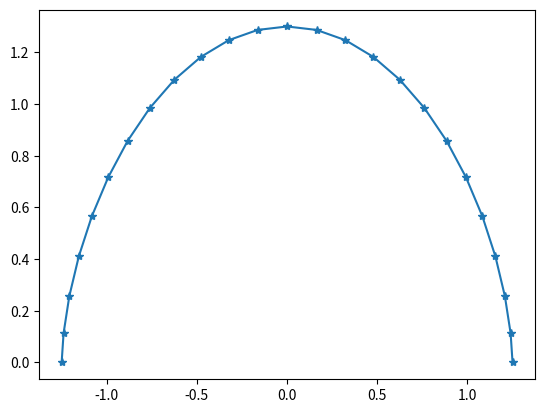

Here is the Python script that generated this plot: (Note: this script raises an exception after producing the figure.)
# -*- coding: utf-8 -*-
"""
Created on Thu Oct 25 11:10:25 2012
geometry 2D toolbox:
    point
    line
    curve
    split
    trim
    rotate
    translate
    scale
@author: Maxim
"""

import matplotlib.pyplot as plt
import numpy as ny
import scipy.interpolate as interpolate
import math
from math import radians, pi,sin,cos
from numpy import flipud, vstack, arange, array, zeros,linspace,hstack,transpose

def sort_airfoil_coordinates(coordinates,start=0.1,end=0.9):
    crdNew = ny.zeros(coordinates.shape)
    i = 0
    for pt in coordinates:
        if start<=pt[0]<=end:
            crdNew[i] = pt
            i += 1
    return crdNew[:i]

def cross_section_cst(kUp,kLo,width,heightUp,heightLo,numPts=25):
    x = linspace(0,pi,numPts,True)
    xPts = [(cos(xx)+1)/2.0 for xx in x]

    upPts = cs_cst(kUp,xPts)
    loPts = cs_cst(kLo,xPts)
    
    hUp = cs_cst(kUp,[0.5])[0,1]
    hLo = cs_cst(kLo,[0.5])[0,1]
    
    upPts[:,0] = (upPts[:,0]-0.5)*width
    loPts[:,0] = (loPts[:,0]-0.5)*width
    upPts[:,1] = upPts[:,1]*heightUp/hUp
    loPts[:,1] = -loPts[:,1]*heightLo/hLo
    
    plt.figure(1)
    plt.plot(upPts[:,0],upPts[:,1],'*-')
    plt.hold(True)
    plt.plot(loPts[:,0],loPts[:,1],'*r-')
    plt.axis('equal')
    plt.grid(True)
    plt.show()
    
def cs_cst(k,xPts):
    y = zeros(len(xPts))
    i = 0
    for x in xPts:
        y[i] = (x*(1.0-x))**k
        i +=1
    coord = vstack([xPts,y])
    return transpose(coord)

def runTest2():
    cross_section_cst(0.6,0.6,2.5,1.3,1.4)

def ellipse2D(pt1,pt2,center,angleStart=0,angleEnd=360,nPts=10):
    """
    creates 2D ellipse with given edge points
    
    :ivar 2Dpoint pt1: side point
    :ivar 2Dpoint pt2: top point
    :ivar float angleStart: first angle of ellipse
    :ivar float angleEnd: end angle of ellipse
    """
    angleStart = radians(angleStart)
    angleEnd   = radians(angleEnd)
    a = abs(pt1[0] - pt2[0])
    b = abs(pt1[1] - pt2[1])
    step    = (angleEnd-angleStart)/(nPts-1)
    angles  = arange(angleStart,angleEnd+step,step)
    ellipse = zeros([nPts,2])
    for i,angle in enumerate(angles):
        ellipse[i,0] = center[0] + a*cos(angle)
        ellipse[i,1] = center[1] + b*sin(angle)
    return ellipse

def ellipse_circumference(a,b):
    a,b = float(a), float(b)
    C = 4.0*(pi*a*b + (a-b)**2)/(a+b)
    return C

def get_distance(point1,point2=[0.0,0.0]):
    """
    calculates the distance between two points
    
    :param array point1: coordinates of first point
    :param array point2: coordinates of second point
    
    Returns:
        distance between two points
    """
    distance = 0.0
    for i,crd in enumerate(point1):
        distance += (crd-point2[i])**2
    return distance**0.5

def join_coordinates(upPts, loPts):
    """
    joins two arrays of airfoil points into one.
    
    :param array upPts: upper curve points starting from leading edge
    :param array loPts: lower curve points starting from leading edge
    
    Returns:
        airfoil coordinates array starting from upper curve trailing 
        edge point
    """
    if upPts[0,0]<upPts[-1,0]:
        upPts = flipud(upPts)
    if loPts[0,0]>loPts[-1,0]:
        loPts = flipud(loPts)
    d = get_distance(upPts[-1,:],loPts[0,:])
    if d<1e-3:
        loPts = loPts[1:]
    coord = vstack([upPts,loPts])
    return coord

def separate_coordinates(coord):
    """
    separates airfoil coordinates array into array of upper and 
    lower points. Separation point is found as closest point to [0;0]
    
    :param array coord: airfoil coordinates array starting from upper 
        curve trailing edge point
    
    Returns:
        upper and lower curve points starting from leading edge
    """
    minDist = 10.0
    for i,point in enumerate(coord):
        distance = get_distance(point)
        if distance<minDist:
            sepPt = i
            minDist = distance
    upPts = vstack([coord[:sepPt],coord[sepPt]])
    upPts = flipud(upPts)
    loPts = coord[sepPt:]
    return upPts, loPts

def curve_pt_dist_normalized(curvePts):
    length = zeros(len(curvePts))
    dist = 0.0
    for i,pt in enumerate(curvePts[1:]):
        dist += get_distance(pt,curvePts[i])
        length[i+1] = dist
    length = length / dist
    return length

def curve_length(curvePts):
    """
    calculates the length of the curve as sum of distances of all curve points
    """
    length = 0.0
    for i,pt in enumerate(curvePts[1:]):
        pt2 = curvePts[i]
        length += get_distance(pt,pt2)
    return length

def get_pts_in_range(curvePts,lb=[],ub=[]):
    """
    takes curve point in format [x;y] and returns all the points 
    with lb <= x <= ub
    
    :param array curvePts: points of the curve
    :param float lb: lower bound x value
    :param float ub: upper bound x value
    """
    if lb==[]:
        lb = ny.min(curvePts[:,0])
    if ub==[]:
        ub = ny.max(curvePts[:,0])
    newCurvePts = ny.zeros([1,2])
    for pt in curvePts:
        if pt[0]>=lb and pt[0]<=ub:
            newCurvePts = ny.vstack([newCurvePts,pt])
    return newCurvePts[1:]

class LinePtPt():
    #limitation - vertical line is not allowed
    def __init__(self,startPt,endPt):
        self.startPt = startPt
        self.endPt   = endPt
        self.dx = endPt[0] - startPt[0]
        self.dy = endPt[1] - startPt[1]
        self.slope = self.dy / self.dx
        self.b = (endPt[0]*startPt[1] + startPt[0]*endPt[1])
        self.length = (self.dx**2 + self.dy**2)**0.5
    def __call__(self,x):
        y = self.slope*x + self.b
        return y

class SplineCurve():
    def __init__(self,nodes):
        self.type = 'xy'
        x = nodes.x
        y = nodes.y
        self.curve = interpolate.interp1d(x,y,'cubic')
    def __call__(self,x):
        if hasattr(x, '__iter__'):
            x = [float(xx) for xx in x]
        else:
            x = float(x)
        return self.curve(x)

def BPOcoef(order):
            K = ny.ones([order+1],int)
            for ii in range(1,order):
                K[ii] = math.factorial(order)/(math.factorial(ii)*math.factorial(order-ii))
            return K

class ClassFcn():
    def __init__(self,N=[0.5,1.0]):
        self.N1 = N[0]
        self.N2 = N[1]
    def __call__(self,x):
        return x**self.N1 * (1-x)**self.N2

class ShapeFcn():
    def __init__(self,A):
        self.order = len(A)-1
        K = BPOcoef(self.order)
        self.K = A*K
    def __call__(self,x):
        S = 0
        xx = 1-x
        for i,k in enumerate(self.K):
            S+= x**i * xx**(self.order-i) * k
        return S

class CstCurve():
    def __init__(self,A,N=[0.5,1.0]):
        self.type = 'xy'
        self.classCurve = ClassFcn(N)
        self.shapeCurve = ShapeFcn(A)
    def __call__(self,x):
        return self.classCurve(x) * self.shapeCurve(x)
    def get_coordinates(self,x):
        coord = ny.zeros([len(x),2])
        for i,xx in enumerate(x):
            coord[i,0] = xx
            coord[i,1] = self.__call__(xx)
        return coord
    def update_shape(self,Anew):
        self.shapeCurve = ShapeFcn(Anew)

class BezierCurve():
    def __init__(self,nodes):
        self.order = nodes.nPts - 1
        self.nPts = nodes.nPts
        self.dimm = nodes.dimm
        self.K = BPOcoef(self.order)
        self.pts = nodes.coord
    def _curve(self,t):
        pt = ny.zeros(self.dimm+1)
        pt[-1] = t
        for j in range(self.dimm):
            tmp = 0.0
            for k in range(self.nPts):
                 tmp += self.K[k]*self.pts[k,j]* (1-t)**(self.order-k) * t**k
            pt[j] = tmp
        return pt
    def __call__(self,t):
        if hasattr(t, '__iter__'):
            nPts = len(t)
            pts = ny.zeros([nPts,self.dimm+1,])
            for i,tt in enumerate(t):
                tt = float(tt)
                pts[i,:] = self._curve(tt)
            return pts
        else:
            t = float(t)
            return self._curve(t)

class PtsArray():
    def __init__(self,pts=[]):
        if pts!=[]:
            self.coord = ny.array(pts)
            self.x = self.coord[:,0]
            self.y = self.coord[:,1]
            self.nPts,self.dimm = self.coord.shape
    def xy(self,x,y):
        coord = ny.transpose(ny.vstack([x,y]))
        self.__init__(coord)

def SplitCurve():
    pass

def JoinCurve():
    pass

def runTest():
    pt1 = [0.0,0.0]
    pt2 = [3. ,2.0]
    pt3 = [5. ,0.0]
    pt4 = [7.,-2]
    
    xx = ny.array([0.,3,5,7])
    yy = ny.array([0.,2,0,-2])
    nodes = PtsArray()
    nodes.xy(xx,yy)
    nodes = PtsArray([pt1,pt2,pt3,pt4])
    curve1 = BezierCurve(nodes)
    curve2 = SplineCurve(nodes)
    
    t1 = ny.linspace(0,1,50)
    x1 = ny.linspace(0,7,50)
    pts = curve1(t1)
    y1 = curve2(x1)
    plt.plot(pts[:,0],pts[:,1],'--')
    plt.hold(True)
    plt.plot(x1,y1,'r-')
    plt.plot(nodes.x,nodes.y,'ro')
    plt.show()
    

if __name__=="__main__":
    runTest2()
